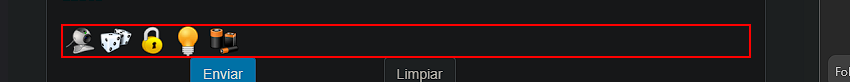
Task: Proceso en blanco
Workflow: resolverCaptcha

Step 1: get-attribute of the element

Step 2 [then]: click on the image in window ':: Guía Telefónica CNT EP ::' (chrome.exe) (no picture) (repeated 2 times)

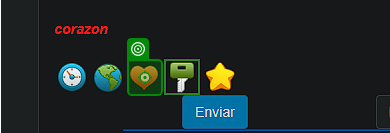
Step 4: click on the image in window ':: Guía Telefónica CNT EP ::' (chrome.exe)
